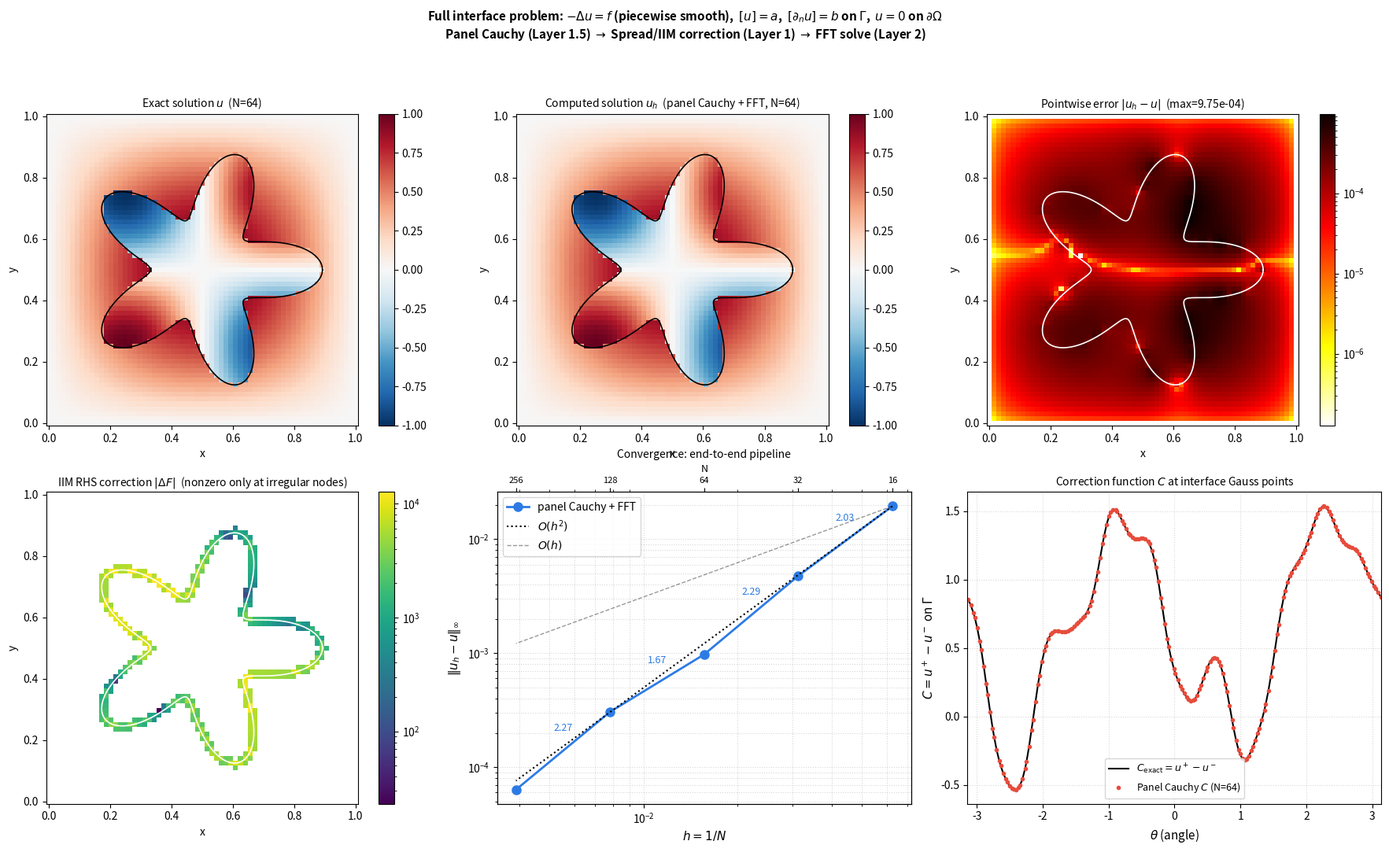

Write the Python code that produced this figure. (Note: this script raises an exception after producing the figure.)
"""
Full end-to-end visualization: -Δu = f (piecewise smooth) on [0,1]²,
interface jump conditions [u]=a and [∂_n u]=b on star-shaped Γ, u=0 on ∂Ω.

Pipeline (mirrors test_laplace_iface_2d.cpp):
  1. Jump data a, b, [f] at panel Gauss points.
  2. Panel Cauchy solver → C, Cx, Cy, Cxx, Cyy, Cxy at Gauss points.
  3. IIM defect correction: for each cross-interface node pair, add
         (label_nb − label_n) × C_Taylor(x_nb) / h²  to RHS.
  4. FFT Poisson solve.

Layout (2×3):
  (0,0)  Exact solution u (piecewise smooth, jump at Γ)
  (0,1)  Computed solution u_h  (N=64, panel Cauchy + FFT)
  (0,2)  Pointwise error |u_h − u|
  (1,0)  IIM RHS correction field  (shows where defect is applied)
  (1,1)  Convergence: max-norm error vs N  (log-log, O(h²) reference)
  (1,2)  C = u⁺ − u⁻ at interface Gauss points (panel Cauchy vs exact)
"""

import numpy as np
import matplotlib.pyplot as plt
import matplotlib.colors as mcolors
from scipy.fft import dstn

kPi = np.pi

# ── manufactured solution ─────────────────────────────────────────────────────

def u_plus (x, y): return np.sin(kPi*x)*np.sin(kPi*y)
def u_minus(x, y): return np.sin(2*kPi*x)*np.sin(2*kPi*y)
def f_plus (x, y): return 2.0*kPi**2*np.sin(kPi*x)*np.sin(kPi*y)
def f_minus(x, y): return 8.0*kPi**2*np.sin(2*kPi*x)*np.sin(2*kPi*y)

def C_fn  (x, y): return u_plus(x,y) - u_minus(x,y)
def Cx_fn (x, y): return  kPi*np.cos(kPi*x)*np.sin(kPi*y) - 2*kPi*np.cos(2*kPi*x)*np.sin(2*kPi*y)
def Cy_fn (x, y): return  kPi*np.sin(kPi*x)*np.cos(kPi*y) - 2*kPi*np.sin(2*kPi*x)*np.cos(2*kPi*y)
def Cxx_fn(x, y): return -kPi**2*np.sin(kPi*x)*np.sin(kPi*y) + 4*kPi**2*np.sin(2*kPi*x)*np.sin(2*kPi*y)
def Cxy_fn(x, y): return  kPi**2*np.cos(kPi*x)*np.cos(kPi*y) - 4*kPi**2*np.cos(2*kPi*x)*np.cos(2*kPi*y)
def Cyy_fn(x, y): return -kPi**2*np.sin(kPi*x)*np.sin(kPi*y) + 4*kPi**2*np.sin(2*kPi*x)*np.sin(2*kPi*y)

# ── star geometry ─────────────────────────────────────────────────────────────

CX, CY, R_STAR, A_STAR, K_STAR = 0.5, 0.5, 0.28, 0.40, 5

kGL_s = np.array([-0.7745966692414834, 0.0, 0.7745966692414834])
kGL_w = np.array([5.0/9.0, 8.0/9.0, 5.0/9.0])

def make_star_panels(N_panels):
    Nq  = 3 * N_panels
    pts = np.zeros((Nq, 2))
    nml = np.zeros((Nq, 2))
    wts = np.zeros(Nq)
    dth = 2*kPi / N_panels
    q   = 0
    for p in range(N_panels):
        th_mid = (p + 0.5) * dth
        hd     = 0.5 * dth
        for i in range(3):
            th   = th_mid + hd * kGL_s[i]
            r    = R_STAR * (1 + A_STAR * np.cos(K_STAR * th))
            drdt = -R_STAR * A_STAR * K_STAR * np.sin(K_STAR * th)
            pts[q, 0] = CX + r * np.cos(th)
            pts[q, 1] = CY + r * np.sin(th)
            tx = drdt * np.cos(th) - r * np.sin(th)
            ty = drdt * np.sin(th) + r * np.cos(th)
            tlen = np.hypot(tx, ty)
            nml[q, 0] =  ty / tlen
            nml[q, 1] = -tx / tlen
            wts[q]    = kGL_w[i] * hd * tlen
            q += 1
    return pts, nml, wts

def star_curve(N=800):
    th = np.linspace(0, 2*kPi, N)
    r  = R_STAR * (1 + A_STAR * np.cos(K_STAR * th))
    return CX + r*np.cos(th), CY + r*np.sin(th)

def star_contains(x, y):
    rho = np.hypot(x - CX, y - CY)
    return rho < R_STAR * (1 + A_STAR * np.cos(K_STAR * np.arctan2(y - CY, x - CX)))

# ── panel Cauchy solver ───────────────────────────────────────────────────────

def solve_local_6x6(bdry1, a, bdry2, bdry2_nml, b, bulk, Lu, center, kappa, h):
    h2     = h * h
    kap_h2 = kappa * h2
    A   = np.zeros((6, 6))
    rhs = np.zeros(6)
    for l in range(3):
        dx = (bdry1[l, 0] - center[0]) / h
        dy = (bdry1[l, 1] - center[1]) / h
        A[l] = [1, dx, dy, 0.5*dx*dx, 0.5*dy*dy, dx*dy]
        rhs[l] = a[l]
    for l in range(2):
        dx = (bdry2[l, 0] - center[0]) / h
        dy = (bdry2[l, 1] - center[1]) / h
        nx, ny = bdry2_nml[l]
        A[3+l] = [0, nx, ny, dx*nx, dy*ny, nx*dy + dx*ny]
        rhs[3+l] = b[l] * h
    dx = (bulk[0] - center[0]) / h
    dy = (bulk[1] - center[1]) / h
    A[5] = [kap_h2, kap_h2*dx, kap_h2*dy,
            kap_h2*0.5*dx*dx - 1, kap_h2*0.5*dy*dy - 1, kap_h2*dx*dy]
    rhs[5] = Lu * h2
    col_scale = np.linalg.norm(A, axis=0)
    col_scale[col_scale < 1e-14] = 1.0
    c_raw, *_ = np.linalg.lstsq(A / col_scale, rhs, rcond=None)
    c_raw /= col_scale
    return np.array([c_raw[0], c_raw[1]/h, c_raw[2]/h,
                     c_raw[3]/h2, c_raw[4]/h2, c_raw[5]/h2])

def laplace_panel_cauchy(pts, nml, wts, a, b, Lu, N_panels):
    Nq  = 3 * N_panels
    out = [np.zeros(Nq) for _ in range(6)]
    for p in range(N_panels):
        g  = [3*p, 3*p+1, 3*p+2]
        h  = wts[g[0]] + wts[g[1]] + wts[g[2]]
        bdry1 = pts[g]; av = a[g]
        bdry2 = pts[[g[0], g[2]]]; bdry2_nml = nml[[g[0], g[2]]]; bv = b[[g[0], g[2]]]
        bulk  = pts[g[1]]; Lu_bulk = Lu[g[1]]
        for gi in g:
            c = solve_local_6x6(bdry1, av, bdry2, bdry2_nml, bv,
                                 bulk, Lu_bulk, pts[gi], 0.0, h)
            for k in range(6):
                out[k][gi] = c[k]
    return tuple(out)   # C, Cx, Cy, Cxx, Cyy, Cxy

# ── domain labeling ───────────────────────────────────────────────────────────

def label_grid(pts_grid, iface_pts, h):
    from collections import deque
    dist = np.full(len(pts_grid), np.inf)
    for q in iface_pts:
        d = np.hypot(pts_grid[:,0]-q[0], pts_grid[:,1]-q[1])
        np.minimum(dist, d, out=dist)
    nx = ny = int(round(1/h)) + 1
    labels = np.full(len(pts_grid), -1, dtype=int)
    band = np.where(dist < 4*h)[0]
    for n in band:
        labels[n] = 1 if star_contains(pts_grid[n,0], pts_grid[n,1]) else 0
    queue = deque(band)
    while queue:
        n = queue.popleft()
        lbl = labels[n]
        i, j = n % nx, n // nx
        for di, dj in [(1,0),(-1,0),(0,1),(0,-1)]:
            ni2, nj2 = i+di, j+dj
            if 0 <= ni2 < nx and 0 <= nj2 < ny:
                nb = nj2*nx + ni2
                if labels[nb] == -1:
                    labels[nb] = lbl; queue.append(nb)
    labels[labels == -1] = 0
    return labels

# ── Taylor-expanded C at bulk nodes ──────────────────────────────────────────

def taylor_C(pts_grid, iface_pts, C_data):
    diff = pts_grid[:,None,:] - iface_pts[None,:,:]
    idx  = np.hypot(diff[:,:,0], diff[:,:,1]).argmin(axis=1)
    dx   = pts_grid[:,0] - iface_pts[idx,0]
    dy   = pts_grid[:,1] - iface_pts[idx,1]
    return (C_data['C'][idx] + C_data['Cx'][idx]*dx + C_data['Cy'][idx]*dy
            + 0.5*C_data['Cxx'][idx]*dx**2 + C_data['Cxy'][idx]*dx*dy
            + 0.5*C_data['Cyy'][idx]*dy**2)

# ── IIM RHS correction ────────────────────────────────────────────────────────

def iim_correct(f, C_nodes, labels, nx, ny, h):
    F  = f.copy()
    h2 = h * h
    for n in range(nx * ny):
        i, j = n % nx, n // nx
        if i == 0 or i == nx-1 or j == 0 or j == ny-1: continue
        ln = labels[n]
        for di, dj in [(1,0),(-1,0),(0,1),(0,-1)]:
            ni2, nj2 = i+di, j+dj
            if 1 <= ni2 <= nx-2 and 1 <= nj2 <= ny-2:
                nb  = nj2*nx + ni2
                lnb = labels[nb]
                if lnb != ln:
                    F[n] += (lnb - ln) * C_nodes[nb] / h2
    return F

# ── DST Poisson solver ────────────────────────────────────────────────────────

def solve_poisson(rhs_full, N, h):
    nx = ny = N + 1
    rhs_int = rhs_full.reshape(ny, nx)[1:N, 1:N].copy()
    p   = np.arange(1, N)
    lam = (2*np.cos(p*kPi/N) - 2) / h**2
    LAM = lam[:,None] + lam[None,:]
    u_int = dstn(dstn(rhs_int, type=1, norm='ortho') / LAM, type=1, norm='ortho')
    u = np.zeros(nx * ny)
    u.reshape(ny, nx)[1:N, 1:N] = u_int
    return u

# ── full pipeline ─────────────────────────────────────────────────────────────

def full_solve(N):
    h  = 1.0 / N
    nx = ny = N + 1
    xs = np.linspace(0, 1, nx)
    ys = np.linspace(0, 1, ny)
    XI, YI = np.meshgrid(xs, ys)
    pts_grid = np.column_stack([XI.ravel(), YI.ravel()])

    iface_pts, iface_nml, iface_wts = make_star_panels(N)
    Nq = len(iface_pts)

    labels  = label_grid(pts_grid, iface_pts, h)
    x_g, y_g = pts_grid[:,0], pts_grid[:,1]

    f_arr   = np.zeros(nx * ny)
    u_exact = np.zeros(nx * ny)
    for n in range(nx * ny):
        x, y = pts_grid[n]
        i, j = n % nx, n // nx
        lbl  = labels[n]
        u_exact[n] = u_minus(x,y) if lbl == 1 else u_plus(x,y)
        if i==0 or i==nx-1 or j==0 or j==ny-1: continue
        f_arr[n] = f_minus(x,y) if lbl == 1 else f_plus(x,y)

    # Jump data
    xq, yq   = iface_pts[:,0], iface_pts[:,1]
    nx_q     = iface_nml[:,0]; ny_q = iface_nml[:,1]
    a_q      = C_fn(xq, yq)
    b_q      = Cx_fn(xq,yq)*nx_q + Cy_fn(xq,yq)*ny_q
    Lu_q     = f_plus(xq,yq) - f_minus(xq,yq)

    # Panel Cauchy solve
    C_pc, Cx_pc, Cy_pc, Cxx_pc, Cyy_pc, Cxy_pc = \
        laplace_panel_cauchy(iface_pts, iface_nml, iface_wts, a_q, b_q, Lu_q, N)

    C_data = dict(C=C_pc, Cx=Cx_pc, Cy=Cy_pc, Cxx=Cxx_pc, Cxy=Cxy_pc, Cyy=Cyy_pc)

    # Taylor-expand C at every grid node
    C_nodes = taylor_C(pts_grid, iface_pts, C_data)

    # IIM RHS correction
    F_corrected = iim_correct(f_arr, C_nodes, labels, nx, ny, h)
    rhs_correction = F_corrected - f_arr  # just the delta, for visualization

    # Poisson solve
    u_h = solve_poisson(-F_corrected, N, h)

    mask = np.zeros(nx*ny, bool)
    mask.reshape(ny, nx)[1:N, 1:N] = True
    err = np.max(np.abs((u_h - u_exact)[mask]))

    return dict(
        h=h, nx=nx, ny=ny, N=N, xs=xs, ys=ys,
        pts_grid=pts_grid, labels=labels,
        iface_pts=iface_pts, iface_nml=iface_nml,
        u_exact=u_exact, u_h=u_h,
        C_pc=C_pc, C_exact_iface=a_q,
        rhs_correction=rhs_correction,
        err=err,
    )

# ── compute ───────────────────────────────────────────────────────────────────

N_VIZ = 64
print(f"Solving at N={N_VIZ} …")
r = full_solve(N_VIZ)
print(f"  max_err = {r['err']:.4e}")

Ns = [16, 32, 64, 128, 256]
print("Convergence study …")
errs = []
for N in Ns:
    res = full_solve(N)
    errs.append(res['err'])
    rate_str = f"  rate={np.log2(errs[-2]/errs[-1]):.2f}" if len(errs) > 1 else ""
    print(f"  N={N:4d}  err={errs[-1]:.4e}{rate_str}")

# ── figure ────────────────────────────────────────────────────────────────────

fig, axes = plt.subplots(2, 3, figsize=(18, 11))
fig.suptitle(
    r"Full interface problem: $-\Delta u = f$ (piecewise smooth),  "
    r"$[u]=a$,  $[\partial_n u]=b$ on $\Gamma$,  $u=0$ on $\partial\Omega$"
    "\n"
    r"Panel Cauchy (Layer 1.5) $\to$ Spread/IIM correction (Layer 1) $\to$ FFT solve (Layer 2)",
    fontsize=11, fontweight='bold'
)

nx, ny = r['nx'], r['ny']
xs, ys = r['xs'], r['ys']
cx_c, cy_c = star_curve()

def to2d(arr): return arr.reshape(ny, nx)

# ─── (0,0): exact solution ───────────────────────────────────────────────────
ax = axes[0, 0]
Z_exact = to2d(r['u_exact'])
im0 = ax.pcolormesh(xs, ys, Z_exact, shading='auto', cmap='RdBu_r')
ax.plot(cx_c, cy_c, 'k-', lw=1.2)
ax.set_title(fr'Exact solution $u$  (N={N_VIZ})', fontsize=10)
ax.set_aspect('equal'); ax.set_xlabel('x'); ax.set_ylabel('y')
plt.colorbar(im0, ax=ax)

# ─── (0,1): computed solution ─────────────────────────────────────────────────
ax = axes[0, 1]
Z_h = to2d(r['u_h'])
im1 = ax.pcolormesh(xs, ys, Z_h, shading='auto', cmap='RdBu_r',
                    vmin=Z_exact.min(), vmax=Z_exact.max())
ax.plot(cx_c, cy_c, 'k-', lw=1.2)
ax.set_title(fr'Computed solution $u_h$  (panel Cauchy + FFT, N={N_VIZ})', fontsize=10)
ax.set_aspect('equal'); ax.set_xlabel('x'); ax.set_ylabel('y')
plt.colorbar(im1, ax=ax)

# ─── (0,2): pointwise error ───────────────────────────────────────────────────
ax = axes[0, 2]
err_field = np.abs(r['u_h'] - r['u_exact'])
for n in range(nx*ny):
    i, j = n % nx, n // nx
    if i==0 or i==nx-1 or j==0 or j==ny-1: err_field[n] = 0.0
Z_err = to2d(err_field)
vmax_e = max(Z_err.max(), 1e-10)
vmin_e = max(Z_err[Z_err > 0].min(), 1e-10) if (Z_err > 0).any() else 1e-10
im2 = ax.pcolormesh(xs, ys, Z_err, shading='auto', cmap='hot_r',
                    norm=mcolors.LogNorm(vmin=vmin_e, vmax=vmax_e))
ax.plot(cx_c, cy_c, 'w-', lw=1.2)
ax.set_title(fr'Pointwise error $|u_h - u|$  (max={r["err"]:.2e})', fontsize=10)
ax.set_aspect('equal'); ax.set_xlabel('x'); ax.set_ylabel('y')
plt.colorbar(im2, ax=ax)

# ─── (1,0): IIM correction field ─────────────────────────────────────────────
ax = axes[1, 0]
corr = np.abs(r['rhs_correction'])
for n in range(nx*ny):
    i, j = n % nx, n // nx
    if i==0 or i==nx-1 or j==0 or j==ny-1: corr[n] = 0.0
Z_corr = to2d(corr)
vmax_c = max(Z_corr.max(), 1e-10)
vmin_c = max(Z_corr[Z_corr > 0].min(), 1e-10) if (Z_corr > 0).any() else 1e-10
im3 = ax.pcolormesh(xs, ys, Z_corr, shading='auto', cmap='viridis',
                    norm=mcolors.LogNorm(vmin=vmin_c, vmax=vmax_c))
ax.plot(cx_c, cy_c, 'w-', lw=1.2)
ax.set_title(fr'IIM RHS correction $|\Delta F|$  (nonzero only at irregular nodes)', fontsize=10)
ax.set_aspect('equal'); ax.set_xlabel('x'); ax.set_ylabel('y')
plt.colorbar(im3, ax=ax)

# ─── (1,1): convergence plot ──────────────────────────────────────────────────
ax = axes[1, 1]
hs = [1.0/N for N in Ns]
ax.loglog(hs, errs, 'o-', color='#2c7be5', lw=2, ms=8, label='panel Cauchy + FFT')
h_ref = np.array([hs[0], hs[-1]])
ax.loglog(h_ref, errs[0]*(np.array(h_ref)/hs[0])**2, 'k:', lw=1.5, label=r'$O(h^2)$')
ax.loglog(h_ref, errs[0]*(np.array(h_ref)/hs[0])**1, 'k--', lw=1, alpha=0.4, label=r'$O(h)$')
for i in range(1, len(Ns)):
    rate = np.log2(errs[i-1]/errs[i])
    hm   = (hs[i-1]*hs[i])**0.5
    em   = (errs[i-1]*errs[i])**0.5
    ax.text(hm, em*1.5, f'{rate:.2f}', fontsize=9, ha='center', color='#2c7be5')
ax.set_xlabel(r'$h = 1/N$', fontsize=11)
ax.set_ylabel(r'$\|u_h - u\|_\infty$', fontsize=11)
ax.set_title('Convergence: end-to-end pipeline', fontsize=10)
ax.legend(fontsize=10)
ax.grid(True, which='both', ls=':', alpha=0.5)
ax2 = ax.twiny(); ax2.set_xlim(ax.get_xlim()); ax2.set_xscale('log')
ax2.set_xticks(hs); ax2.set_xticklabels([str(N) for N in Ns], fontsize=8)
ax2.set_xlabel('N', fontsize=9)

# ─── (1,2): C at interface — panel Cauchy vs exact ────────────────────────────
ax = axes[1, 2]
iface_pts = r['iface_pts']
C_pc_iface = r['C_pc']
C_ex_iface = r['C_exact_iface']

# Arc-length parameter for ordering
th = np.arctan2(iface_pts[:,1] - CY, iface_pts[:,0] - CX)
order = np.argsort(th)

ax.plot(th[order], C_ex_iface[order], 'k-', lw=1.5, label=r'$C_\mathrm{exact} = u^+ - u^-$')
ax.plot(th[order], C_pc_iface[order], 'o', color='#e74c3c', ms=3,
        label=fr'Panel Cauchy $C$ (N={N_VIZ})')
ax.set_xlabel(r'$\theta$ (angle)', fontsize=11)
ax.set_ylabel(r'$C = u^+ - u^-$ on $\Gamma$', fontsize=11)
ax.set_title(r'Correction function $C$ at interface Gauss points', fontsize=10)
ax.legend(fontsize=9)
ax.grid(True, ls=':', alpha=0.5)
ax.set_xlim(-kPi, kPi)

plt.tight_layout(rect=[0, 0, 1, 0.93])

out = "/Users/zhouhan/programs/kfbim/kfbim-recon/scripts/laplace_iface_2d_viz.png"
plt.savefig(out, dpi=150, bbox_inches='tight')
print(f"\nSaved → {out}")
plt.show()
